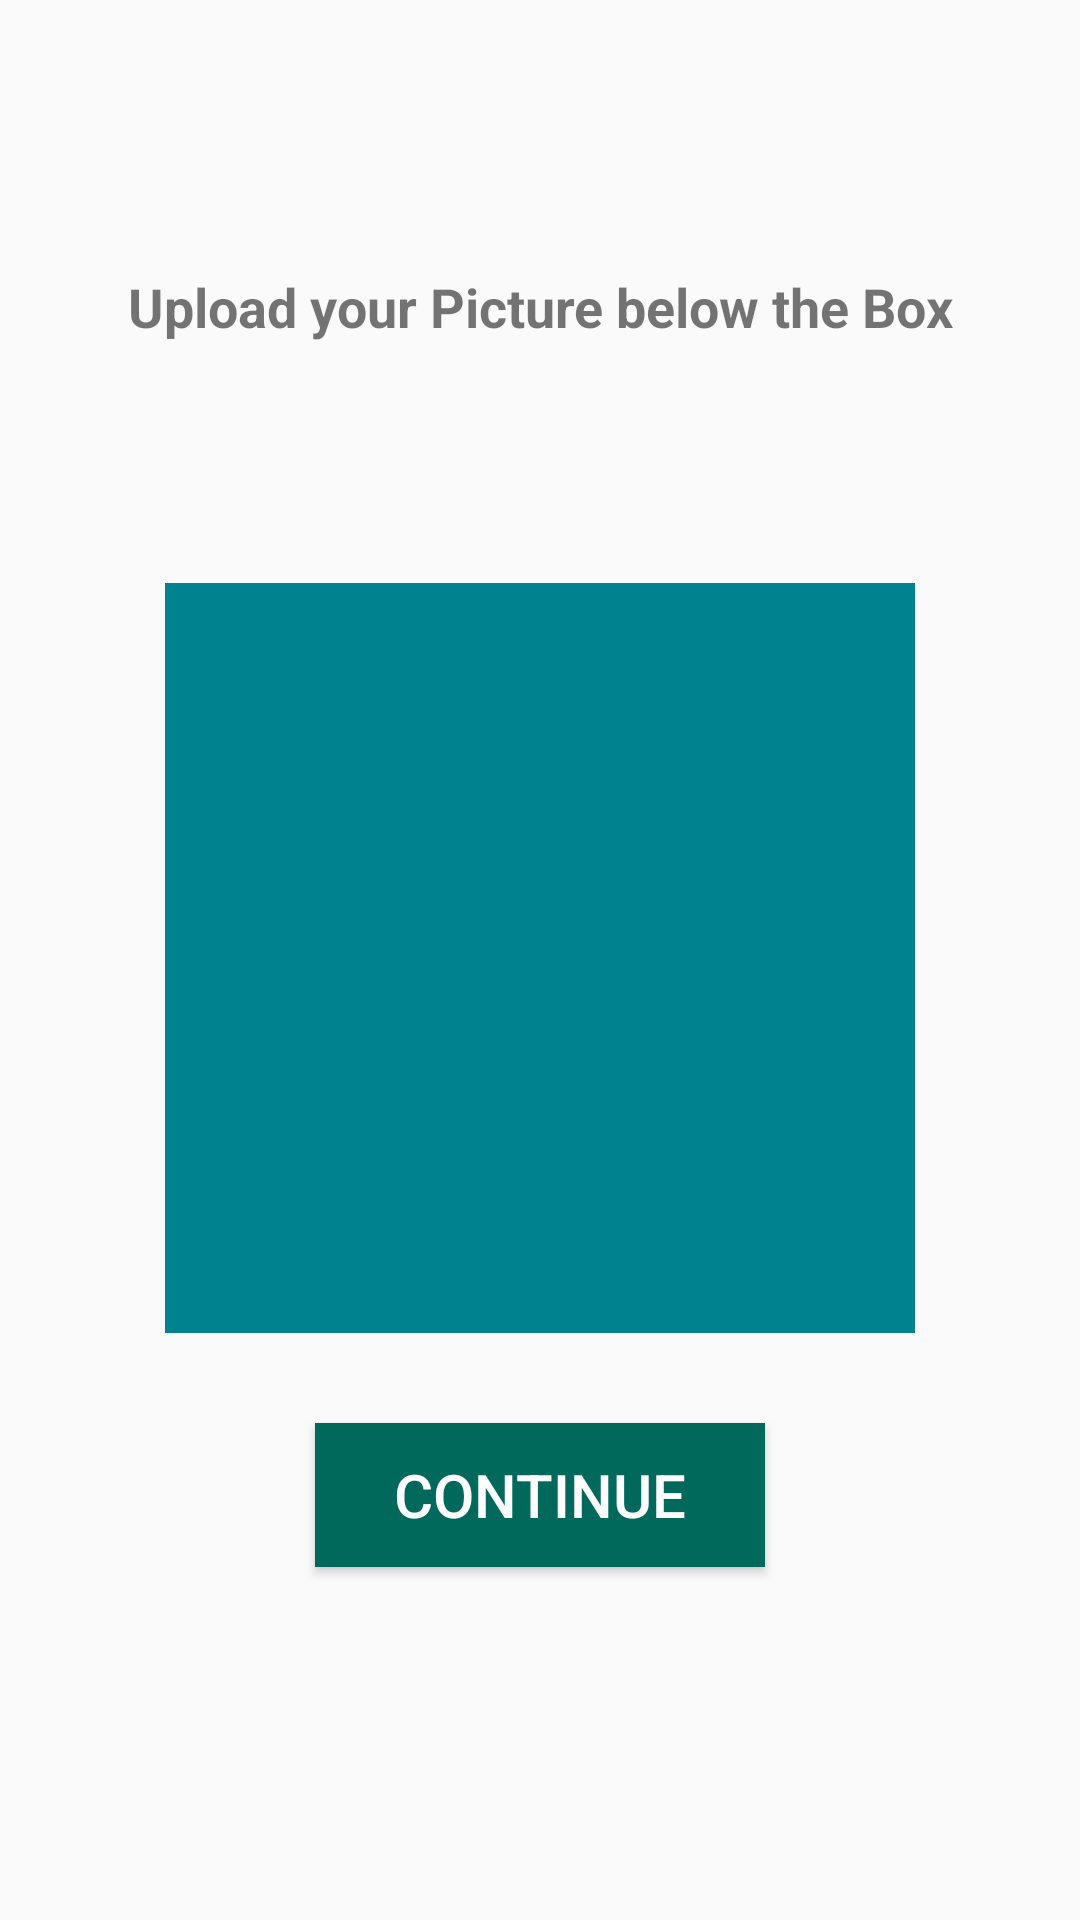

The Android layout XML behind this screen, and the referenced resources:
<!-- AndroidManifest.xml: application theme Theme.Lok_Lagbe -->
<!-- res/layout/activity_setup1.xml -->
<?xml version="1.0" encoding="utf-8"?>
<LinearLayout xmlns:android="http://schemas.android.com/apk/res/android"
    xmlns:app="http://schemas.android.com/apk/res-auto"
    xmlns:tools="http://schemas.android.com/tools"
    android:layout_width="match_parent"
    android:layout_height="match_parent"
    android:padding="10dp"
    android:orientation="vertical"
    tools:context=".ProviderSetupProfile1">


    <TextView
            android:layout_width="match_parent"
            android:layout_gravity="center"
            android:layout_height="wrap_content"
            android:text="Upload your Picture below the Box"
            android:textStyle="bold"
            android:textSize="18sp"
            android:gravity="center"
            android:padding="10dp"
            android:layout_marginTop="70dp">

        </TextView>

        <ImageView
            android:layout_gravity="center"
            android:layout_marginTop="70dp"
            android:layout_width="250dp"
            android:layout_height="250dp"
            android:id="@+id/Ppid"
            android:background="#00838F"
            android:src="@drawable/user">

        </ImageView>

        <Button
            android:layout_marginTop="30dp"
            android:layout_width="150dp"
            android:layout_height="wrap_content"
            android:gravity="center"
            android:layout_gravity="center_horizontal"
            android:text="Continue"
            android:textSize="20sp"
            android:textColor="@color/white"
            android:background="#00695C"
            android:id="@+id/profilepictureId">

        </Button>

</LinearLayout>
<!-- resources referenced by this layout -->
<resources>
  <style name="Theme.Lok_Lagbe" parent="Theme.AppCompat.Light">
          
          <item name="colorPrimary">@color/purple_500</item>
          <item name="colorPrimaryVariant">@color/purple_700</item>
          <item name="colorOnPrimary">@color/white</item>
          
          <item name="colorSecondary">@color/teal_200</item>
          <item name="colorSecondaryVariant">@color/teal_700</item>
          <item name="colorOnSecondary">@color/black</item>
          
          <item name="android:statusBarColor" tools:targetApi="l">?attr/colorPrimaryVariant</item>
          
      </style>
  <!-- not gathered from this repository: default colours our renderer supplied (Android Studio template values) -->
  <color name="purple_500">#FF6200EE</color>
  <color name="purple_700">#FF3700B3</color>
  <color name="teal_200">#FF03DAC5</color>
  <color name="teal_700">#FF018786</color>
  <color name="black">#FF000000</color>
  <color name="white">#FFFFFFFF</color>
</resources>
